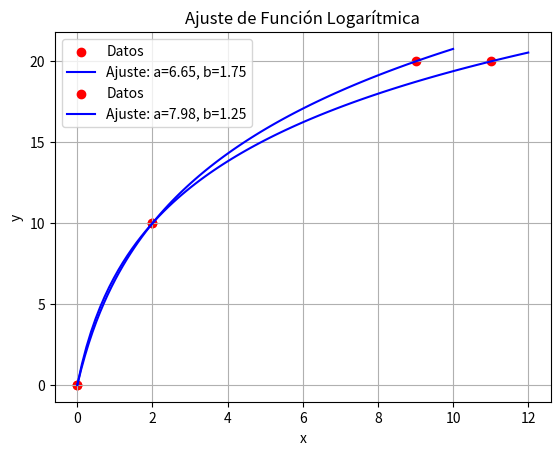

The matplotlib source for this figure:
# -*- coding: utf-8 -*-
"""
Created on Fri Oct  4 09:48:15 2024

@author: sanmiguel38
"""

import numpy as np
from scipy.optimize import curve_fit
import matplotlib.pyplot as plt

# Datos de los puntos
x_data = np.array([0, 2, 11])
y_data = np.array([0, 10, 20])

# Definir la función logarítmica a ajustar
def log_func(x, a, b):
    return a * np.log(b * x + 1)

# Ajustar los parámetros (a, b) utilizando curve_fit
params, _ = curve_fit(log_func, x_data, y_data)

# Extraer los parámetros optimizados
a_opt, b_opt = params
print(f"Parámetros óptimos: a = {a_opt}, b = {b_opt}")

# Graficar los puntos y la curva ajustada
x_fit = np.linspace(0, 12, 100)
y_fit = log_func(x_fit, a_opt, b_opt)

plt.scatter(x_data, y_data, label='Datos', color='red')
plt.plot(x_fit, y_fit, label=f'Ajuste: a={a_opt:.2f}, b={b_opt:.2f}', color='blue')
plt.xlabel('x')
plt.ylabel('y')
plt.legend()
plt.title('Ajuste de Función Logarítmica')
plt.grid(True)
plt.show()


#%%

import numpy as np
from scipy.optimize import curve_fit
import matplotlib.pyplot as plt

# Datos de los puntos
x_data = np.array([0, 2, 9])
y_data = np.array([0, 10, 20])

# Definir la función logarítmica a ajustar
def log_func(x, a, b):
    return a * np.log(b * x + 1)

# Ajustar los parámetros (a, b) utilizando curve_fit
params, _ = curve_fit(log_func, x_data, y_data)

# Extraer los parámetros optimizados
a_opt, b_opt = params
print(f"Parámetros óptimos: a = {a_opt}, b = {b_opt}")

# Graficar los puntos y la curva ajustada
x_fit = np.linspace(0, 10, 100)
y_fit = log_func(x_fit, a_opt, b_opt)

plt.scatter(x_data, y_data, label='Datos', color='red')
plt.plot(x_fit, y_fit, label=f'Ajuste: a={a_opt:.2f}, b={b_opt:.2f}', color='blue')
plt.xlabel('x')
plt.ylabel('y')
plt.legend()
plt.title('Ajuste de Función Logarítmica')
plt.grid(True)
plt.show()

